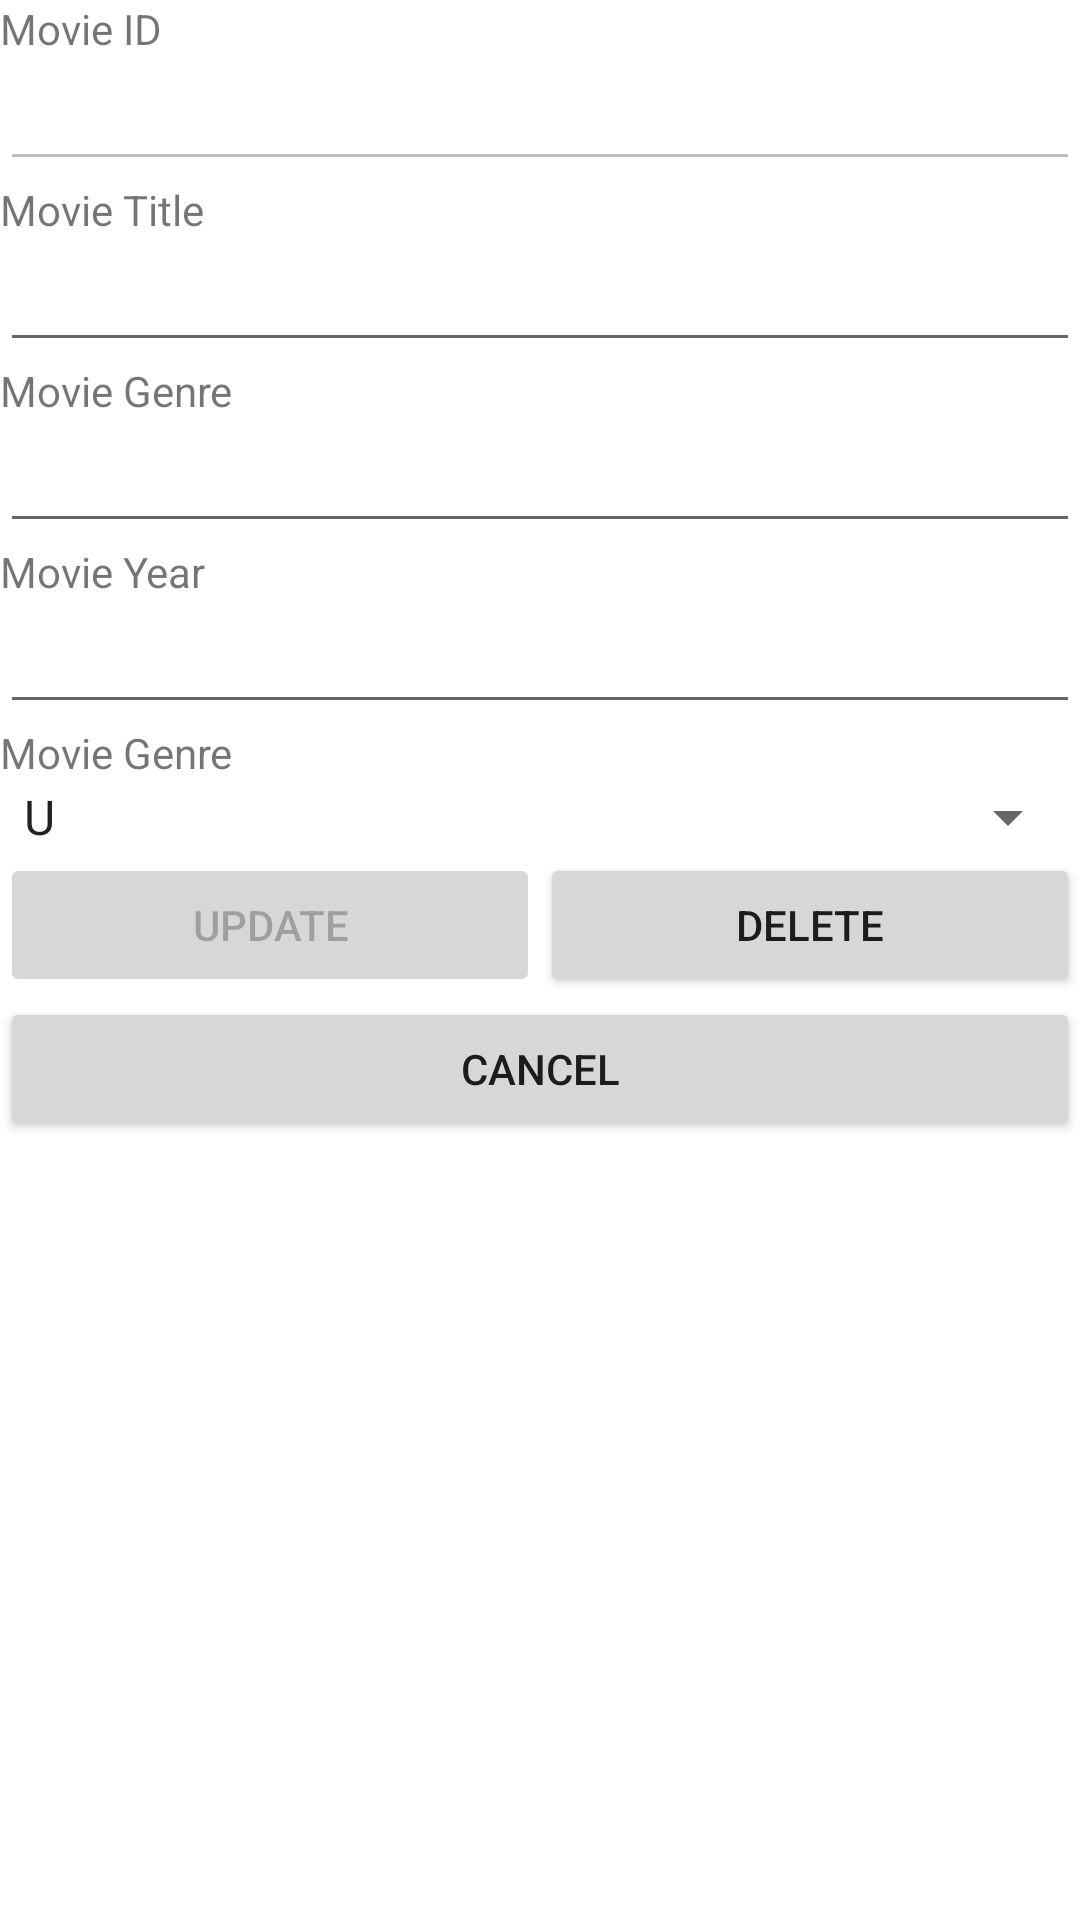

Here is an Android app screen rendered from its layout file. Give the layout XML and the strings, colors and styles it references.
<!-- AndroidManifest.xml: application theme Theme.MyMoviesShowMovies -->
<!-- res/layout/activity_modify_page.xml -->
<?xml version="1.0" encoding="utf-8"?>
<LinearLayout xmlns:android="http://schemas.android.com/apk/res/android"
    xmlns:app="http://schemas.android.com/apk/res-auto"
    xmlns:tools="http://schemas.android.com/tools"
    android:layout_width="match_parent"
    android:layout_height="match_parent"
    android:orientation="vertical"
    tools:context=".ModifyPage">

    <TextView
        android:id="@+id/textViewMovieID"
        android:layout_width="match_parent"
        android:layout_height="wrap_content"
        android:text="Movie ID"
        />

    <EditText
        android:id="@+id/editTextMovieID"
        android:layout_width="match_parent"
        android:layout_height="wrap_content"
        android:ems="10"
        android:inputType="textPersonName"
        android:enabled="false"/>

    <TextView
        android:id="@+id/textViewMovieTitle"
        android:layout_width="match_parent"
        android:layout_height="wrap_content"
        android:text="Movie Title" />

    <EditText
        android:id="@+id/editTextMovieTitle"
        android:layout_width="match_parent"
        android:layout_height="wrap_content"
        android:ems="10"
        android:inputType="textPersonName" />

    <TextView
        android:id="@+id/textViewMovieGenre"
        android:layout_width="match_parent"
        android:layout_height="wrap_content"
        android:text="Movie Genre" />

    <EditText
        android:id="@+id/editTextMovieGenre"
        android:layout_width="match_parent"
        android:layout_height="wrap_content"
        android:ems="10"
        android:inputType="textPersonName" />

    <TextView
        android:id="@+id/textViewMovieYear"
        android:layout_width="match_parent"
        android:layout_height="wrap_content"
        android:text="Movie Year" />

    <EditText
        android:id="@+id/editTextMovieYear"
        android:layout_width="match_parent"
        android:layout_height="wrap_content"
        android:ems="10"
        android:digits="1234567890"
        android:maxLength="4"
        android:inputType="number" />

    <TextView
        android:id="@+id/textViewMovieRating"
        android:layout_width="match_parent"
        android:layout_height="wrap_content"
        android:text="Movie Genre" />

    <Spinner
        android:id="@+id/spinnerMovieRating"
        android:layout_width="match_parent"
        android:layout_height="wrap_content"
        android:entries="@array/spinnerItems"/>

    <LinearLayout
        android:layout_width="match_parent"
        android:layout_height="wrap_content"
        android:orientation="horizontal">

        <Button
            android:id="@+id/buttonUpdate"
            android:layout_width="wrap_content"
            android:layout_height="wrap_content"
            android:layout_weight="1"
            android:text="UPDATE"
            android:enabled="false"/>

        <Button
            android:id="@+id/buttonDelete"
            android:layout_width="wrap_content"
            android:layout_height="wrap_content"
            android:layout_weight="1"
            android:text="Delete" />
    </LinearLayout>

    <Button
        android:id="@+id/buttonCancel"
        android:layout_width="match_parent"
        android:layout_height="wrap_content"
        android:text="Cancel" />

    <LinearLayout
        android:layout_width="match_parent"
        android:layout_height="match_parent"
        android:orientation="horizontal">

        <TextView
            android:id="@+id/textViewBefore"
            android:layout_width="wrap_content"
            android:layout_height="wrap_content"
            android:layout_weight="1"
            android:text="TextView"
            android:visibility="invisible"
            android:clickable="false"/>

        <TextView
            android:id="@+id/textViewAfter"
            android:layout_width="wrap_content"
            android:layout_height="wrap_content"
            android:layout_weight="1"
            android:text="TextView"
            android:visibility="invisible"
            android:clickable="false"/>
    </LinearLayout>

</LinearLayout>
<!-- resources referenced by this layout -->
<resources>
  <string-array name="spinnerItems">
          <item>U</item>
          <item>PG</item>
          <item>12A</item>
          <item>12</item>
          <item>15</item>
          <item>18</item>
          <item>R18</item>
      </string-array>
  <style name="Theme.MyMoviesShowMovies" parent="Theme.MaterialComponents.DayNight.DarkActionBar">
          
          <item name="colorPrimary">@color/purple_500</item>
          <item name="colorPrimaryVariant">@color/purple_700</item>
          <item name="colorOnPrimary">@color/white</item>
          
          <item name="colorSecondary">@color/teal_200</item>
          <item name="colorSecondaryVariant">@color/teal_700</item>
          <item name="colorOnSecondary">@color/black</item>
          
          <item name="android:statusBarColor" tools:targetApi="l">?attr/colorPrimaryVariant</item>
          
      </style>
  <!-- not gathered from this repository: default colours our renderer supplied (Android Studio template values) -->
  <color name="purple_500">#FF6200EE</color>
  <color name="purple_700">#FF3700B3</color>
  <color name="teal_200">#FF03DAC5</color>
  <color name="teal_700">#FF018786</color>
  <color name="black">#FF000000</color>
  <color name="white">#FFFFFFFF</color>
</resources>
